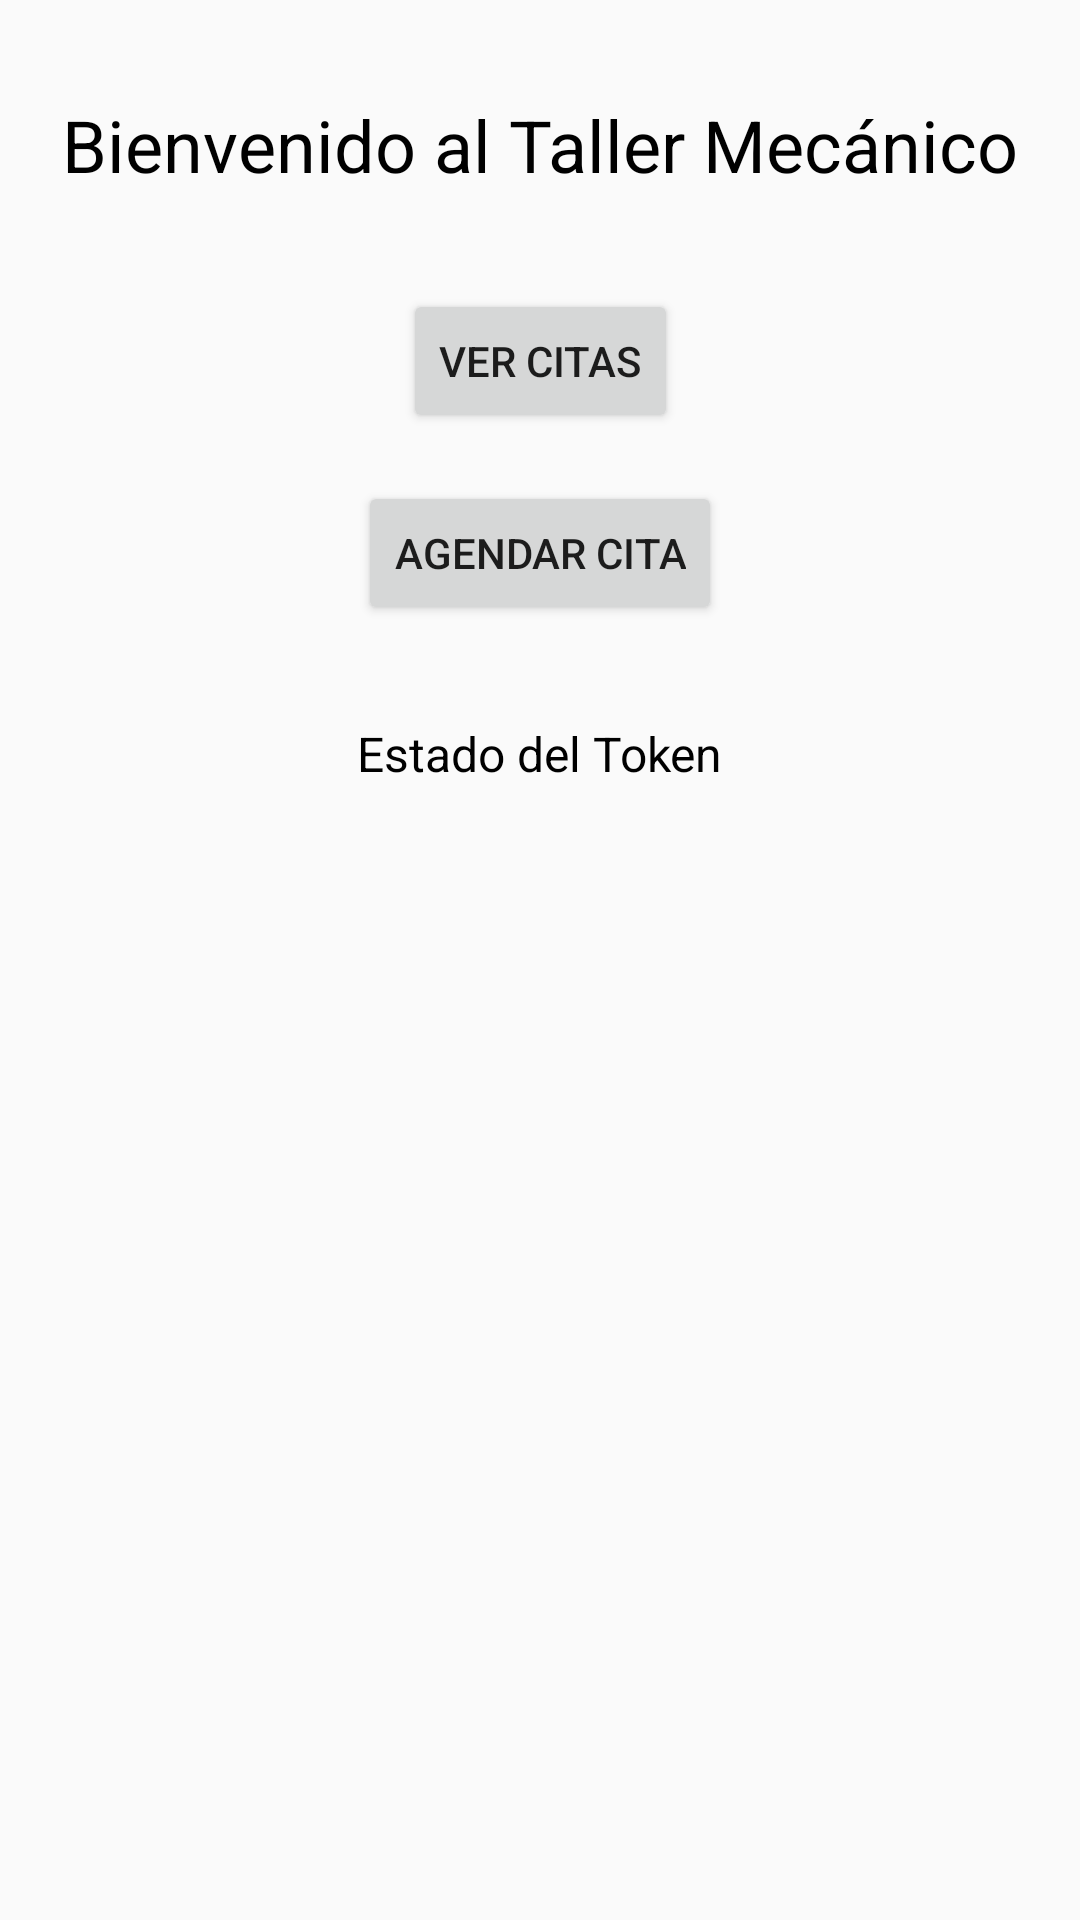

Reconstruct the res/layout file that produces this screen, plus the resources it refers to.
<!-- AndroidManifest.xml: application theme Theme.AppCompat.Light.NoActionBar -->
<!-- res/layout/activity_main.xml -->
<?xml version="1.0" encoding="utf-8"?>
<androidx.constraintlayout.widget.ConstraintLayout xmlns:android="http://schemas.android.com/apk/res/android"
    xmlns:app="http://schemas.android.com/apk/res-auto"
    xmlns:tools="http://schemas.android.com/tools"
    android:layout_width="match_parent"
    android:layout_height="match_parent"
    tools:context=".MainScreenActivity">

    
    <TextView
        android:id="@+id/tvTitle"
        android:layout_width="wrap_content"
        android:layout_height="wrap_content"
        android:text="Bienvenido al Taller Mecánico"
        android:textSize="24sp"
        android:textColor="@android:color/black"
        app:layout_constraintEnd_toEndOf="parent"
        app:layout_constraintStart_toStartOf="parent"
        app:layout_constraintTop_toTopOf="parent"
        android:layout_marginTop="32dp" />

    
    <Button
        android:id="@+id/btnVerCitas"
        android:layout_width="wrap_content"
        android:layout_height="wrap_content"
        android:text="Ver Citas"
        app:layout_constraintTop_toBottomOf="@+id/tvTitle"
        app:layout_constraintStart_toStartOf="parent"
        app:layout_constraintEnd_toEndOf="parent"
        android:layout_marginTop="32dp" />

    
    <Button
        android:id="@+id/btnAgendarCita"
        android:layout_width="wrap_content"
        android:layout_height="wrap_content"
        android:text="Agendar Cita"
        app:layout_constraintTop_toBottomOf="@+id/btnVerCitas"
        app:layout_constraintStart_toStartOf="parent"
        app:layout_constraintEnd_toEndOf="parent"
        android:layout_marginTop="16dp" />

    
    <TextView
        android:id="@+id/tvTokenStatus"
        android:layout_width="wrap_content"
        android:layout_height="wrap_content"
        android:text="Estado del Token"
        android:textSize="16sp"
        android:textColor="@android:color/black"
        app:layout_constraintTop_toBottomOf="@+id/btnAgendarCita"
        app:layout_constraintStart_toStartOf="parent"
        app:layout_constraintEnd_toEndOf="parent"
        android:layout_marginTop="32dp" />

</androidx.constraintlayout.widget.ConstraintLayout>
<!-- resources referenced by this layout -->
<resources>

</resources>
